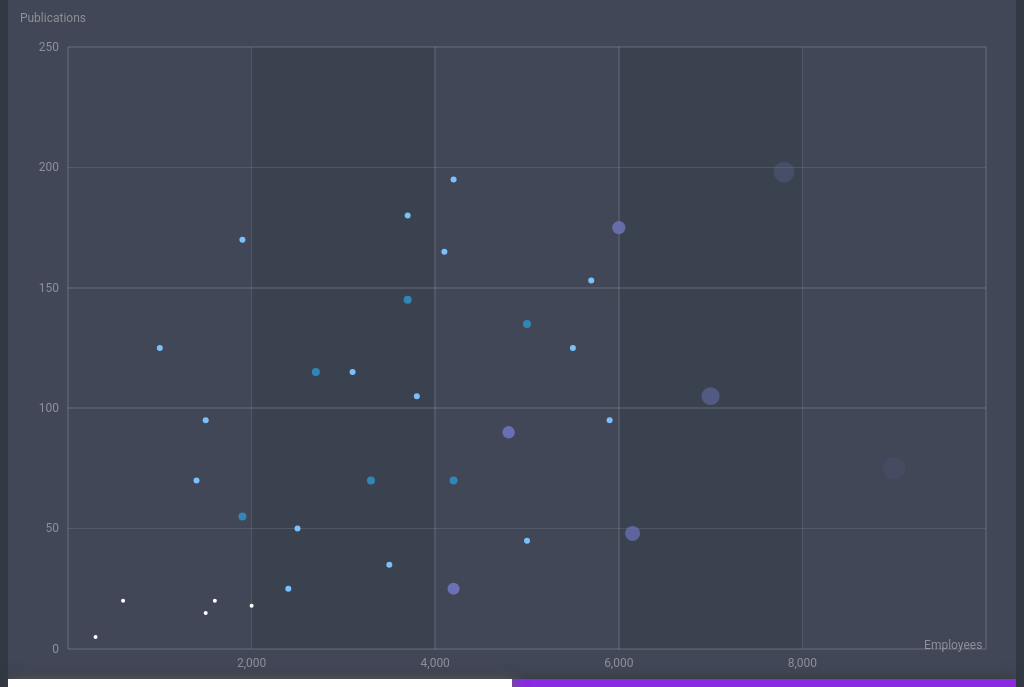
D3 v3 page, settled after 480 driven frames (8 s of simulated time); the page loaded 1 data file(s).


// ── js/draw.js
function resize(){
    drawFunction();
}

drawFunction();
function drawFunction(){
    d3.selectAll("svg").remove();
    
    var companyName = document.getElementById("companyName")
    companyName.style.lineHeight = companyName.clientHeight + "px";

    var view_height = $(window).height();
    var view_width = $(window).width();

    var isP = view_height>view_width ? "_p" : ""

    // d3 from here
    var margin = {top: 50, right: view_height>view_width ? 30 : 0, bottom: 30, left: 60},
        width = document.getElementById("scatter"+isP).clientWidth - margin.left - margin.right,
        height = document.getElementById("scatter"+isP).clientHeight - margin.top - margin.bottom;

    var brandInfo = {"name": "Apple", "followers":28392,"employees":9743,"commitment":21.35,"publications":8}

    var x = d3.scale.linear()
        .range([0, width]);

    var y = d3.scale.linear()
        .range([height, 0]);

    var xAxis = d3.svg.axis()
        .scale(x)
    //    .range([0,10000])
        .tickValues([2000, 4000, 6000, 8000])
        .orient("bottom");

    var yAxis = d3.svg.axis()
        .scale(y)
        .tickValues([0, 50, 100, 150, 200, 250])
        .orient("left");

    var lineFunction = d3.svg.line()
        .x(function(d) { return x(d.x); })
        .y(function(d) { return y(d.y); })
        .interpolate("linear");

    var svg = d3.select("#scatter"+isP).append("svg")
        .attr("id","plot")
        .attr("width", width + margin.left + margin.right)
        .attr("height", height + margin.top + margin.bottom)
      .append("g")
        .attr("transform", "translate(" + margin.left + "," + margin.top + ")");

    d3.csv("data.csv", function(error, data) {
        console.log(data)
      if (error) throw error;

      data.forEach(function(d) {
        d.x = +d.x;
        d.y = +d.y;
      });

      x.domain([0,10000]);
      y.domain([0,250]);


      for(var i=0; i<5; i++){
          if (i % 2 == 1){
              var rectangle = svg.append("rect")
                            .attr("x", x(i*2000))
                            .attr("y", y(250))
                            .attr("width", x(2000))
                            .attr("height", y(0))
                            .style("fill", "rgb(59,66,79)");
          }
      }

        // Draw the x Grid lines
      svg.append("g")
        .attr("class", "grid")
        .attr("transform", "translate(0," + height + ")")
        .call(make_x_axis()
            .tickSize(-height, 0, 0)
            .tickFormat("")
        )

        // Draw the y Grid lines
      svg.append("g")            
        .attr("class", "grid")
        .call(make_y_axis()
            .tickSize(-width, 0, 0)
            .tickFormat("")
        )


      svg.append("g")
          .attr("class", "x axis")
          .attr("transform", "translate(0," + height + ")")
          .call(xAxis)
        .append("text")
          .attr("class", "label")
          .attr("x", width)
          .attr("y", 0)
          .attr("dx", "-.3em")
          .attr("dy", function(d){return view_height>view_width ? "0em" : "1.35em"})
          .style("text-anchor", "end")
          .text("Employees");

      svg.append("g")
          .attr("class", "y axis")
          .call(yAxis)
        .append("text")
          .attr("class", "label")
    //      .attr("transform", "rotate(-90)")
          .attr("y", -margin.top/2)
          .attr("dx", "1.5em")
          .style("text-anchor", "end")
          .text("Publications")

      svg.selectAll(".dot")
          .data(data)
        .enter().append("circle")
          .attr("class", "dot")
          .attr("r", function(d) { return 4*d.size; })
          .attr("cx", function(d) { return x(d.x); })
          .attr("cy", function(d) { return y(d.y); })
          .style("fill", function(d) { return d.color; })
          .attr("opacity","0")
          .on("click",function(d,i){ console.log(d,i); clickFunction(d,i);})
          .transition()
            .delay(function(d,i){return i*50})
            .duration(500)
            .attr("opacity","1")
            .attr("r", function(d) { return 2*d.size; })

        // function for the x grid lines
        function make_x_axis() {
            return d3.svg.axis()
                .scale(x)
                .orient("bottom")
                .ticks(5)
        }

        // function for the y grid lines
        function make_y_axis() {
          return d3.svg.axis()
              .scale(y)
              .orient("left")
              .ticks(5)
        }

        function clickFunction(clickedItem, idx){

            //////////////////////////////////////////////////////////////////////////////
            //////////////////////       Animation in D3      ////////////////////////////
            //////////////////////////////////////////////////////////////////////////////

            // arc animation
            var arc = d3.svg.arc()
                        .innerRadius(2*clickedItem.size+5)
                        .outerRadius(2*clickedItem.size+8)
                        .startAngle(0)
                        .endAngle(2 * Math.PI);

            var arc_2 = d3.svg.arc()
                        .innerRadius(2*clickedItem.size+5)
                        .outerRadius(2*clickedItem.size+10)
                        .startAngle(0)
                        .endAngle(2 * Math.PI);

            svg.append("path")
                .attr("class", "arc")
                .attr("d", arc)
                .attr("fill", clickedItem.color)
                .attr("opacity", "0")
                .attr("transform", "translate("+x(clickedItem.x)+","+y(clickedItem.y)+")")
                .transition()
                    .duration(300)
                    .ease("sin")
                    .attr("opacity", "1")
                    .attr("d", arc_2);

            svg.selectAll(".arc")
                .transition()
                .delay(300)
                .duration(300)
                .ease("sin")
                .attr("opacity", "0");

            // line animation
            var lineData = [{"x":clickedItem.x,"y":clickedItem.y},{"x":clickedItem.x,"y":clickedItem.y}]
            var lineData_2 = [{"x":clickedItem.x,"y":clickedItem.y},{"x":clickedItem.x,"y":0}]

            var lineGraph = svg.append("path")
                            .attr("class", "movingLine")
                            .attr("d", lineFunction(lineData))
                            .attr("stroke", clickedItem.color)
                            .attr("stroke-width", 2)
                            .attr("fill", "none")
                            .transition()
                                .duration(300)
                                .ease("exp")
                                .attr("d", lineFunction(lineData_2));

            svg.selectAll(".movingLine")
                .transition()
                .delay(300)
                .duration(300)
                .ease("exp")
                .attr("d", lineFunction(lineData));

            // bottom circle animation
            svg.append("circle")
                  .attr("class", "bottomCircle")
                  .attr("r", function(d) { return 2*clickedItem.size; })
                  .attr("cx", function(d) { return x(clickedItem.x); })
                  .attr("cy", function(d) { return y(0); })
                  .style("fill", function(d) { return clickedItem.color; })
                  .attr("opacity", "0")
                  .transition()
                    .delay(300)
                    .duration(150)
                    .ease("sin")
                    .attr("opacity", "1")

            svg.selectAll(".bottomCircle")
                .transition()
                .delay(450)
                .duration(150)
                .ease("sin")
                .attr("opacity", "0");

            // clear all animation
            setTimeout(function(){
                svg.selectAll(".arc").remove()
                svg.selectAll(".movingLine").remove()
                svg.selectAll(".bottomCircle").remove()
            },600);

            //////////////////////////////////////////////////////////////////////////////
            //////////////////       Animation in Brand Info      ////////////////////////
            //////////////////////////////////////////////////////////////////////////////

            // Brand info change animation
            var follower = document.getElementById("followers"+isP),
                employee = document.getElementById("employees"+isP),
                commitment = document.getElementById("commitment"+isP),
                publication = document.getElementById("publications"+isP)

            var follower_unit = brandInfo.followers / 60.0,
                employee_unit = brandInfo.employees / 60.0,
                commitment_unit = brandInfo.commitment / 60.0,
                publication_unit = brandInfo.publications / 60.0

            var count = 0;

            var brandInfoChange = setInterval(function(){
                follower.innerHTML = Math.round(follower_unit * count);
                employee.innerHTML = Math.round(employee_unit * count);
                commitment.innerHTML = (commitment_unit * count).toFixed(2);
                publication.innerHTML = Math.round(publication_unit * count);
                count += 1;
                if(count == 60){
                    count = 0;
                    follower.innerHTML = brandInfo.followers;
                    employee.innerHTML = brandInfo.employees;
                    commitment.innerHTML = brandInfo.commitment;
                    publication.innerHTML = brandInfo.publications;
                    clearInterval(brandInfoChange);
                }
            },10)

            // Brand name change animation

            companyName.style.opacity = 0;
            setTimeout(function(){
                companyName.innerHTML = brandInfo.name;
                companyName.style.opacity = 1;
            },300)


            // Brand logo animation
            var logo = document.getElementById("logo"+isP)
            logo.style.opacity = 0;
            logo.src = "apple.png";
            setTimeout(function(){
                logo.style.opacity = 1;
            },300);
        }

    });
}


### data: data.csv
x, y, size, color, type
300, 5, 1, rgb(255,255,255), XS
600, 20, 1, rgb(255,255,255), XS
1500, 15, 1, rgb(255,255,255), XS
1600, 20, 1, rgb(255,255,255), XS
2000, 18, 1, rgb(255,255,255), XS
1400, 70, 1.5, rgb(122,193,252), S
1500, 95, 1.5, rgb(122,193,252), S
1000, 125, 1.5, rgb(122,193,252), S
1900, 170, 1.5, rgb(122,193,252), S
2400, 25, 1.5, rgb(122,193,252), S
2500, 50, 1.5, rgb(122,193,252), S
3500, 35, 1.5, rgb(122,193,252), S
3100, 115, 1.5, rgb(122,193,252), S
3800, 105, 1.5, rgb(122,193,252), S
3700, 180, 1.5, rgb(122,193,252), S
5000, 45, 1.5, rgb(122,193,252), S
5900, 95, 1.5, rgb(122,193,252), S
5500, 125, 1.5, rgb(122,193,252), S
5700, 153, 1.5, rgb(122,193,252), S
4100, 165, 1.5, rgb(122,193,252), S
4200, 195, 1.5, rgb(122,193,252), S
1900, 55, 2, rgb(48,135,181), M
3300, 70, 2, rgb(48,135,181), M
2700, 115, 2, rgb(48,135,181), M
3700, 145, 2, rgb(48,135,181), M
4200, 70, 2, rgb(48,135,181), M
5000, 135, 2, rgb(48,135,181), M
4200, 25, 3, rgb(107,113,182), L
4800, 90, 3, rgb(107,113,182), L
6000, 175, 3, rgb(107,113,182), L
6150, 48, 3, rgb(107,113,182), L
7000, 105, 3, rgb(107,113,182), L
7800, 198, 3, rgb(107,113,182), L
9000, 75, 3, rgb(107,113,182), L